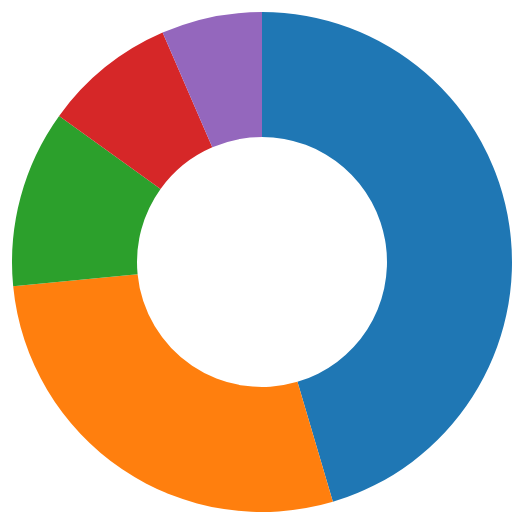
D3 v5 page, settled after 360 driven frames (6 s of simulated time); the page loaded 1 data file(s).


// ── pieDoughnut.js
let body = d3.select('#body');

d3.csv("../data/sales.csv").then(showData);


function showData(data) {
  let bodyHeight = 500;
  let bodyWidth = 500;
  let pad = 20;
  let r = bodyHeight / 2;
  data = data.map(d => ({country: d.country, sales: +d.sales}));
  let pie = d3.pie().value(d => d.sales);
  let colorScale = d3.scaleOrdinal()
    .range(d3.schemeCategory10)
    .domain(data.map(d => d.country));
  let arc = d3.arc().outerRadius(r).innerRadius(r / 2);
  let doughnutG = body.selectAll('.arc').data(pie(data)).enter().append('g');
  doughnutG.append('path')
    .attr('d', arc)
    .attr('fill', d => { return colorScale(d.data.country) })
    .attr('transform', 'translate(' +  (r + pad) + ', ' + (r + pad) +  ')');
}




### data: ../data/sales.csv
country, sales
US, 19362129
China, 11947289
Japan, 4892817
Germany, 3648727
France, 2773849